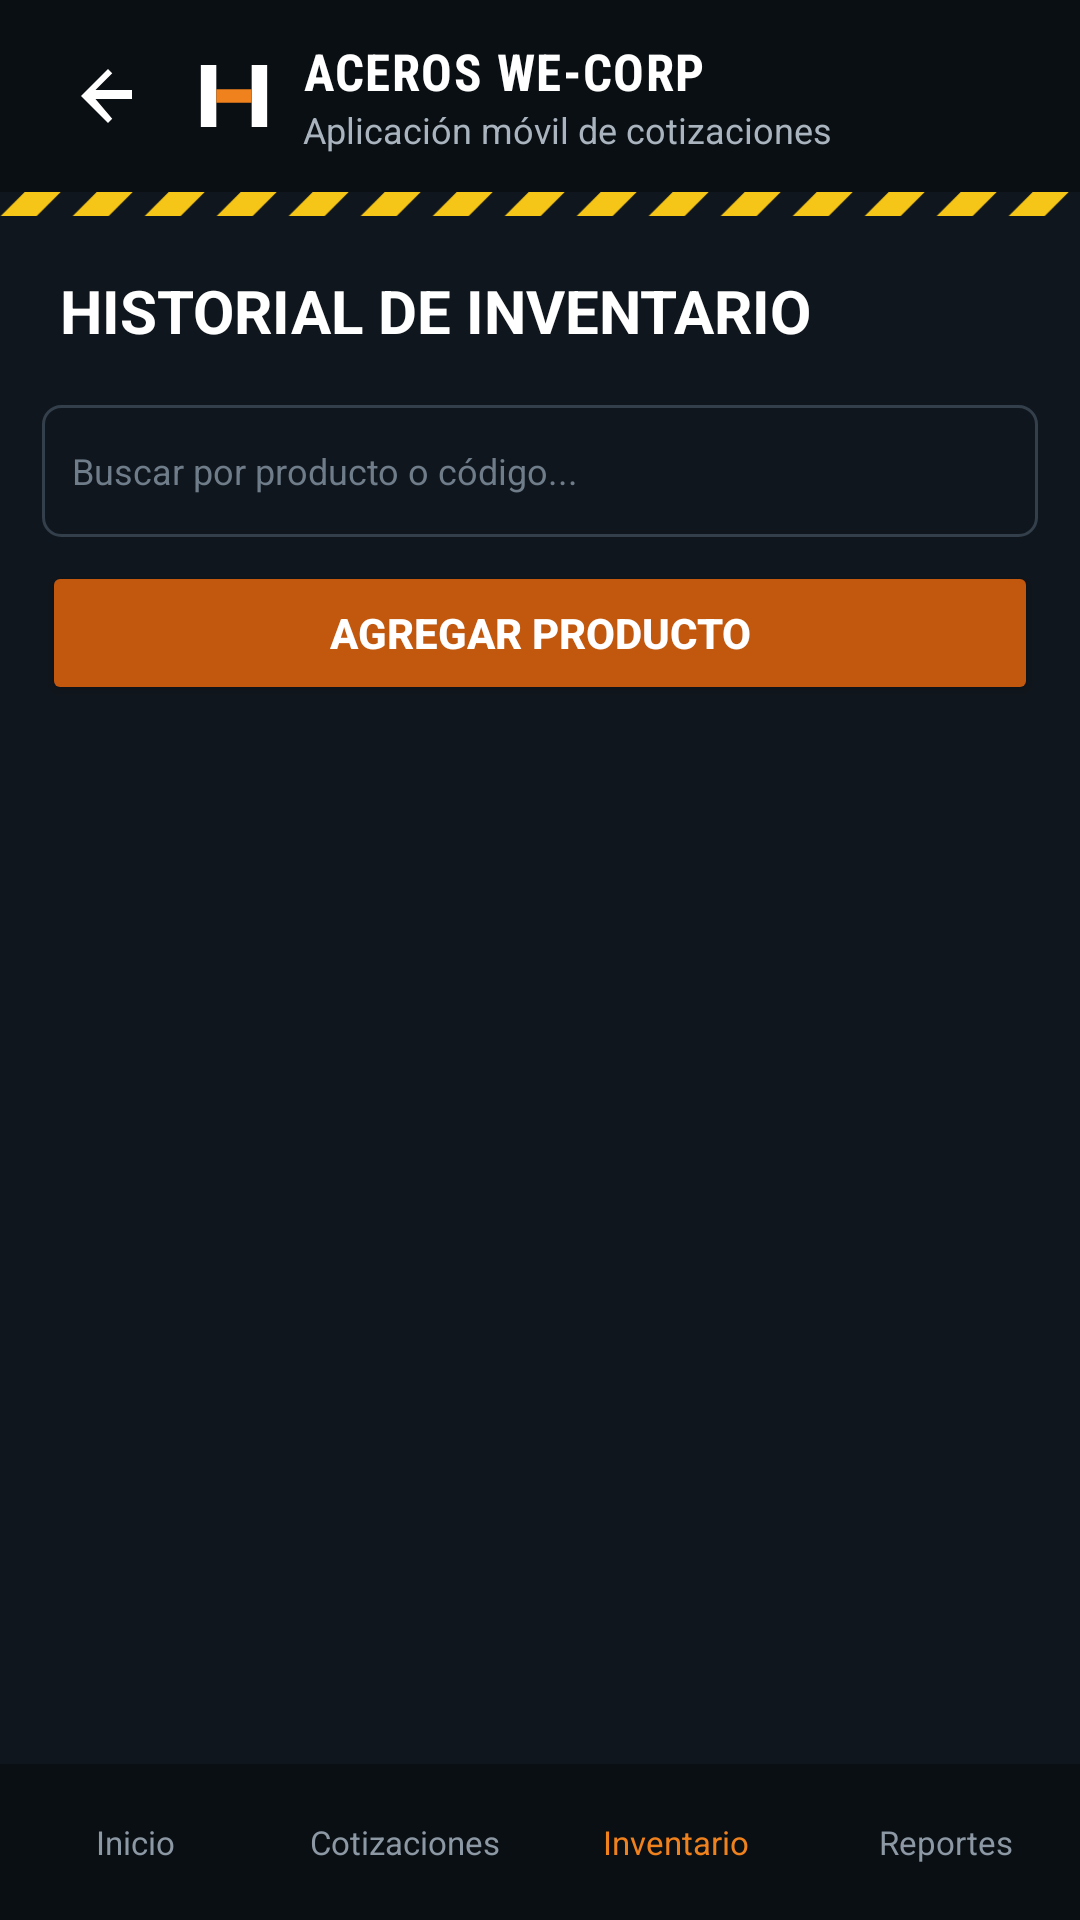

The Android layout XML behind this screen, and the referenced resources:
<!-- AndroidManifest.xml: application theme Theme.Aceroswecorp -->
<!-- res/layout/activity_historial_inventario.xml -->
<?xml version="1.0" encoding="utf-8"?>
<LinearLayout xmlns:android="http://schemas.android.com/apk/res/android"
    android:id="@+id/screen_root"
    android:layout_width="match_parent"
    android:layout_height="match_parent"
    android:background="#10161D"
    android:orientation="vertical">

    <include layout="@layout/include_screen_header" />

    <TextView
        android:layout_width="match_parent"
        android:layout_height="wrap_content"
        android:paddingStart="20dp"
        android:paddingTop="18dp"
        android:paddingEnd="20dp"
        android:paddingBottom="10dp"
        android:text="HISTORIAL DE INVENTARIO"
        android:textColor="#FFFFFF"
        android:textSize="20sp"
        android:textStyle="bold" />

    <EditText
        android:id="@+id/input_admin_inventory_search"
        android:layout_width="match_parent"
        android:layout_height="44dp"
        android:layout_marginStart="14dp"
        android:layout_marginTop="8dp"
        android:layout_marginEnd="14dp"
        android:background="@drawable/bg_campo"
        android:hint="Buscar por producto o código..."
        android:inputType="text"
        android:padding="10dp"
        android:textColor="#FFFFFF"
        android:textColorHint="#6F7C89"
        android:textSize="12sp" />

    <Button
        android:id="@+id/button_add_product"
        android:layout_width="match_parent"
        android:layout_height="48dp"
        android:layout_marginStart="14dp"
        android:layout_marginTop="8dp"
        android:layout_marginEnd="14dp"
        android:backgroundTint="#C2570E"
        android:text="AGREGAR PRODUCTO"
        android:textColor="#FFFFFF"
        android:textStyle="bold" />

    <TextView
        android:id="@+id/admin_inventory_empty"
        android:layout_width="match_parent"
        android:layout_height="wrap_content"
        android:gravity="center"
        android:padding="20dp"
        android:text="Cargando inventario..."
        android:textColor="#8C98A4"
        android:visibility="gone" />

    <ListView
        android:id="@+id/admin_inventory_list"
        android:layout_width="match_parent"
        android:layout_height="0dp"
        android:layout_weight="1"
        android:clipToPadding="false"
        android:divider="@android:color/transparent"
        android:dividerHeight="0dp"
        android:padding="14dp" />

    <LinearLayout android:layout_width="match_parent" android:layout_height="52dp" android:background="#0A0F14" android:gravity="center" android:orientation="horizontal">
        <TextView android:id="@+id/nav_inicio" android:layout_width="0dp" android:layout_height="match_parent" android:layout_weight="1" android:gravity="center" android:text="Inicio" android:textColor="#8C98A4" android:textSize="11sp" />
        <TextView android:id="@+id/nav_cotizaciones" android:layout_width="0dp" android:layout_height="match_parent" android:layout_weight="1" android:gravity="center" android:text="Cotizaciones" android:textColor="#8C98A4" android:textSize="11sp" />
        <TextView android:id="@+id/nav_inventario" android:layout_width="0dp" android:layout_height="match_parent" android:layout_weight="1" android:gravity="center" android:text="Inventario" android:textColor="#F0821E" android:textSize="11sp" />
        <TextView android:id="@+id/nav_reportes" android:layout_width="0dp" android:layout_height="match_parent" android:layout_weight="1" android:gravity="center" android:text="Reportes" android:textColor="#8C98A4" android:textSize="11sp" />
    </LinearLayout>
</LinearLayout>
<!-- res/layout/include_screen_header.xml (included above) -->
<?xml version="1.0" encoding="utf-8"?>
<LinearLayout xmlns:android="http://schemas.android.com/apk/res/android"
    android:layout_width="match_parent"
    android:layout_height="wrap_content"
    android:background="#0A0F14"
    android:orientation="vertical">

    <LinearLayout
        android:layout_width="match_parent"
        android:layout_height="wrap_content"
        android:gravity="center_vertical"
        android:orientation="horizontal"
        android:paddingStart="12dp"
        android:paddingTop="8dp"
        android:paddingEnd="20dp"
        android:paddingBottom="8dp">

        <ImageButton
            android:id="@+id/screen_back"
            android:layout_width="48dp"
            android:layout_height="48dp"
            android:background="@android:color/transparent"
            android:contentDescription="@string/back"
            android:scaleType="center"
            android:src="@drawable/ic_arrow_back" />

        <ImageView
            android:layout_width="28dp"
            android:layout_height="28dp"
            android:layout_marginStart="4dp"
            android:importantForAccessibility="no"
            android:src="@drawable/ic_logo_wecorp" />

        <LinearLayout
            android:layout_width="wrap_content"
            android:layout_height="wrap_content"
            android:layout_marginStart="9dp"
            android:orientation="vertical">

            <TextView
                android:id="@+id/header_subtitle"
                android:layout_width="wrap_content"
                android:layout_height="wrap_content"
                android:fontFamily="sans-serif-condensed"
                android:letterSpacing="0.03"
                android:text="ACEROS WE-CORP"
                android:textColor="#FFFFFF"
                android:textSize="17sp"
                android:textStyle="bold" />

            <TextView
                android:layout_width="wrap_content"
                android:layout_height="wrap_content"
                android:text="Aplicación móvil de cotizaciones"
                android:textColor="#A9B4BF"
                android:textSize="12sp" />
        </LinearLayout>
    </LinearLayout>

    <ImageView
        android:layout_width="match_parent"
        android:layout_height="8dp"
        android:importantForAccessibility="no"
        android:scaleType="centerCrop"
        android:src="@drawable/franja_seguridad" />
</LinearLayout>
<!-- resources referenced by this layout -->
<resources>
  <!-- drawable bg_campo (drawable) -->
  <?xml version="1.0" encoding="utf-8"?>
  <selector xmlns:android="http://schemas.android.com/apk/res/android">
      <item android:state_focused="true">
          <shape android:shape="rectangle">
              <solid android:color="#10161D" />
              <stroke android:width="1dp" android:color="#F0821E" />
              <corners android:radius="6dp" />
          </shape>
      </item>
      <item>
          <shape android:shape="rectangle">
              <solid android:color="#10161D" />
              <stroke android:width="1dp" android:color="#333F4B" />
              <corners android:radius="6dp" />
          </shape>
      </item>
  </selector>
  <!-- drawable franja_seguridad (drawable) -->
  <?xml version="1.0" encoding="utf-8"?>
  <vector xmlns:android="http://schemas.android.com/apk/res/android"
      android:width="420dp"
      android:height="10dp"
      android:viewportWidth="420"
      android:viewportHeight="10">
      <path
          android:fillColor="#10161D"
          android:pathData="M0,0h420v10h-420z" />
      <path
          android:fillColor="#F5C518"
          android:pathData="M-28,10 L-18,0 L-4,0 L-14,10 Z M0,10 L10,0 L24,0 L14,10 Z M28,10 L38,0 L52,0 L42,10 Z M56,10 L66,0 L80,0 L70,10 Z M84,10 L94,0 L108,0 L98,10 Z M112,10 L122,0 L136,0 L126,10 Z M140,10 L150,0 L164,0 L154,10 Z M168,10 L178,0 L192,0 L182,10 Z M196,10 L206,0 L220,0 L210,10 Z M224,10 L234,0 L248,0 L238,10 Z M252,10 L262,0 L276,0 L266,10 Z M280,10 L290,0 L304,0 L294,10 Z M308,10 L318,0 L332,0 L322,10 Z M336,10 L346,0 L360,0 L350,10 Z M364,10 L374,0 L388,0 L378,10 Z M392,10 L402,0 L416,0 L406,10 Z M420,10 L430,0 L444,0 L434,10 Z" />
  </vector>
  <!-- drawable ic_arrow_back (drawable) -->
  <vector xmlns:android="http://schemas.android.com/apk/res/android"
      android:width="24dp"
      android:height="24dp"
      android:viewportWidth="24"
      android:viewportHeight="24">
      <path
          android:fillColor="#FFFFFF"
          android:pathData="M20,12v-2H7.83l5.59,-5.59L12,3l-9,9 9,9 1.41,-1.41L7.83,13H20v-1z" />
  </vector>
  <!-- drawable ic_logo_wecorp (drawable) -->
  <?xml version="1.0" encoding="utf-8"?>
  <vector xmlns:android="http://schemas.android.com/apk/res/android"
      android:width="38dp"
      android:height="38dp"
      android:viewportWidth="38"
      android:viewportHeight="38">
      <path
          android:fillColor="#FFFFFF"
          android:pathData="M4,5h7v28h-7z" />
      <path
          android:fillColor="#FFFFFF"
          android:pathData="M27,5h7v28h-7z" />
      <path
          android:fillColor="#F0821E"
          android:pathData="M11,16h16v6h-16z" />
  </vector>
  <string name="back">Volver</string>
  <style name="Theme.Aceroswecorp" parent="Base.Theme.Aceroswecorp" />
  <style name="Base.Theme.Aceroswecorp" parent="Theme.Material3.DayNight.NoActionBar">
          
          
      </style>
</resources>
